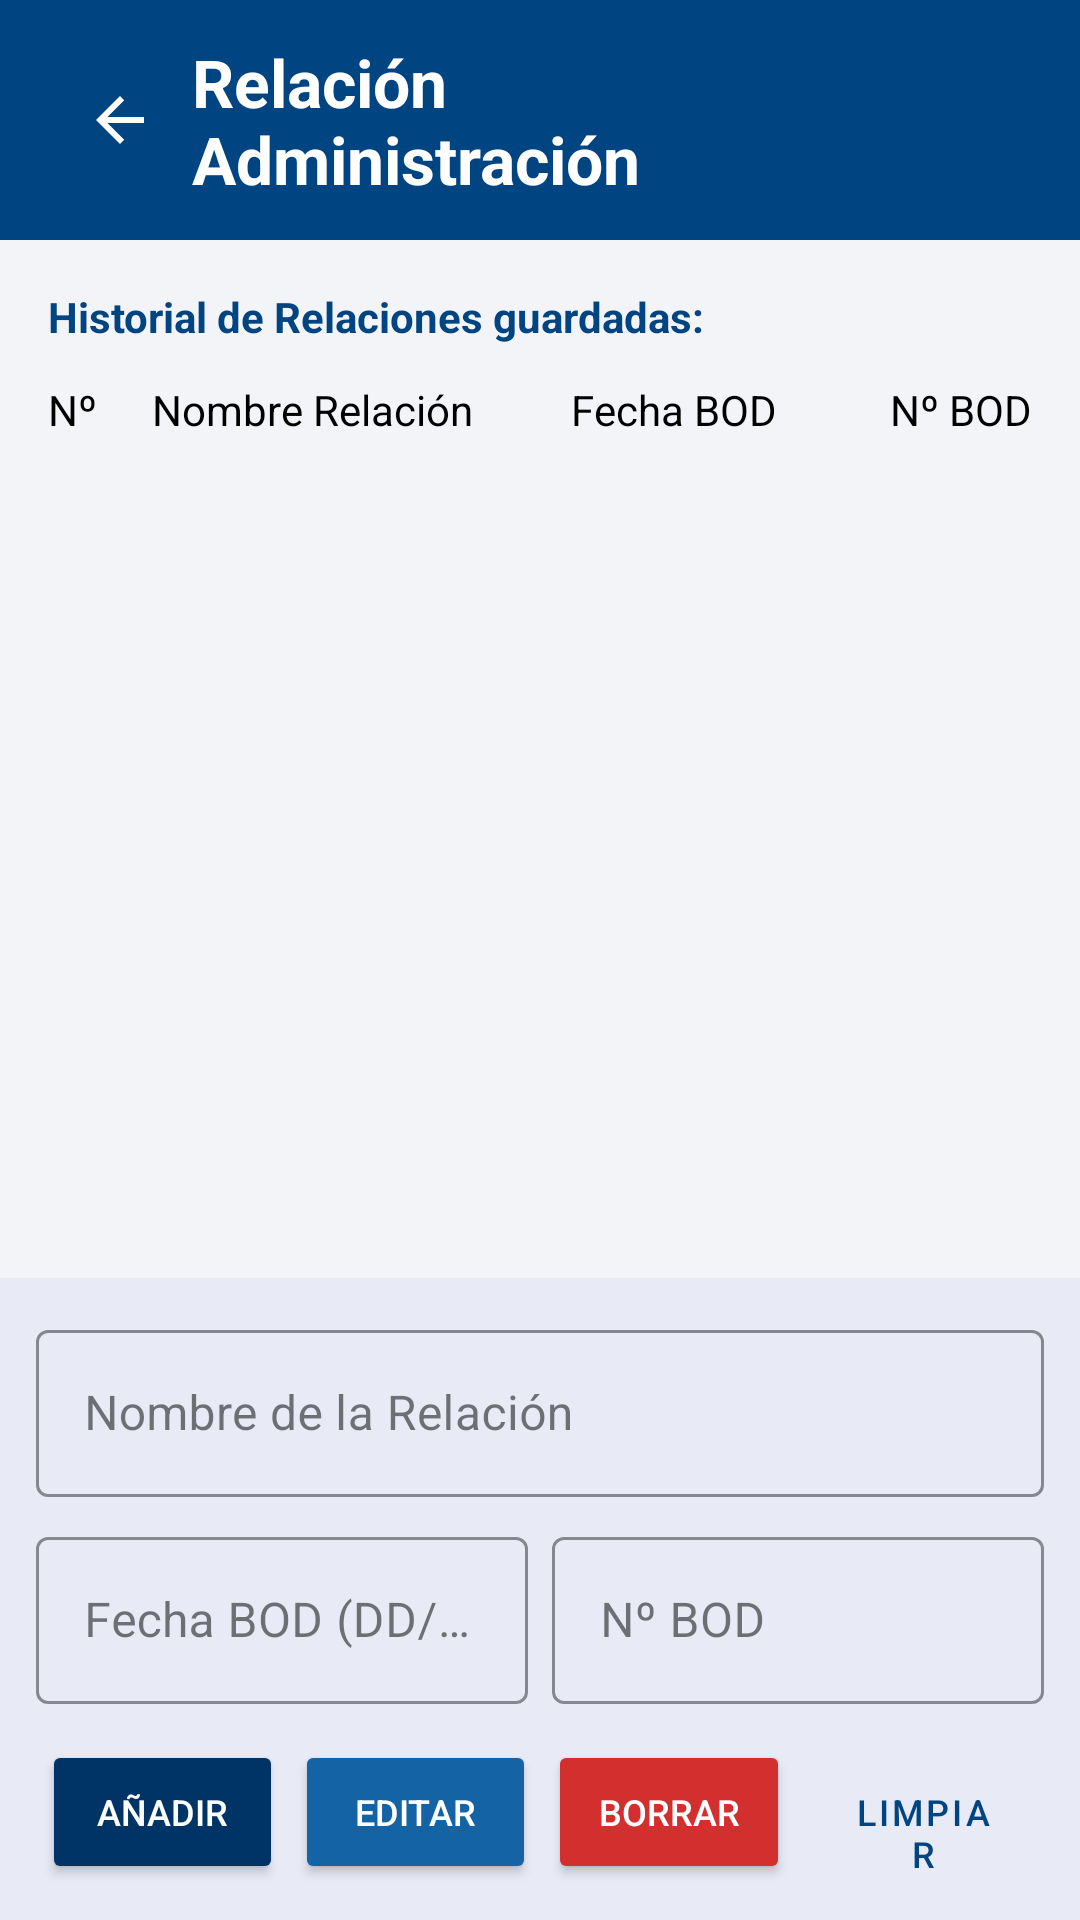

The Android layout XML behind this screen, and the referenced resources:
<!-- AndroidManifest.xml: application theme Theme.MIEXMI -->
<!-- res/layout/activity_relaciones_admin.xml -->
<?xml version="1.0" encoding="utf-8"?>
<androidx.constraintlayout.widget.ConstraintLayout
    xmlns:android="http://schemas.android.com/apk/res/android"
    xmlns:app="http://schemas.android.com/apk/res-auto"
    xmlns:tools="http://schemas.android.com/tools"
    android:layout_width="match_parent"
    android:layout_height="match_parent"
    android:background="@color/gris_fondo_abajo">

    <View
        android:id="@+id/viewHeaderRelaciones"
        style="@style/EstiloCabeceraAzul"
        app:layout_constraintEnd_toEndOf="parent"
        app:layout_constraintStart_toStartOf="parent"
        app:layout_constraintTop_toTopOf="parent" />

    <ImageButton
        android:id="@+id/btnVolverRelaciones"
        style="@style/EstiloBotonVolver"
        android:contentDescription="@string/volver"
        android:src="@drawable/abc_ic_ab_back_material"
        app:tint="@color/white"
        app:layout_constraintStart_toStartOf="parent"
        app:layout_constraintTop_toTopOf="parent" />

    <TextView
        android:id="@+id/tvTituloRelaciones"
        style="@style/EstiloTituloPantalla"
        android:text="@string/relacion"
        app:layout_constraintBottom_toBottomOf="@+id/btnVolverRelaciones"
        app:layout_constraintStart_toEndOf="@+id/btnVolverRelaciones"
        app:layout_constraintTop_toTopOf="@+id/btnVolverRelaciones" />

    <LinearLayout
        android:id="@+id/layoutFormularioInferiorRelaciones"
        android:layout_width="match_parent"
        android:layout_height="wrap_content"
        android:orientation="vertical"
        android:padding="12dp"
        android:background="@color/blanco_insercion"
        app:layout_constraintBottom_toBottomOf="parent"
        app:layout_constraintEnd_toEndOf="parent"
        app:layout_constraintStart_toStartOf="parent">

        <com.google.android.material.textfield.TextInputLayout
            style="@style/Widget.MaterialComponents.TextInputLayout.OutlinedBox"
            android:layout_width="match_parent"
            android:layout_height="wrap_content"
            android:hint="@string/nombre_de_la_relacion"
            app:boxStrokeColor="@color/bbva_blue">

            <com.google.android.material.textfield.TextInputEditText
                android:id="@+id/etNombreRelacion"
                android:layout_width="match_parent"
                android:layout_height="wrap_content"
                android:inputType="textCapSentences" />
        </com.google.android.material.textfield.TextInputLayout>

        <LinearLayout
            android:layout_width="match_parent"
            android:layout_height="wrap_content"
            android:layout_marginTop="8dp"
            android:baselineAligned="false"
            android:orientation="horizontal">

            <com.google.android.material.textfield.TextInputLayout
                style="@style/Widget.MaterialComponents.TextInputLayout.OutlinedBox"
                android:layout_width="0dp"
                android:layout_height="wrap_content"
                android:layout_weight="1"
                android:layout_marginEnd="4dp"
                android:hint="@string/fecha_bod_dd_mm_aaaa"
                app:boxStrokeColor="@color/bbva_blue">

                <com.google.android.material.textfield.TextInputEditText
                    android:id="@+id/etFechaBodRelacion"
                    android:layout_width="match_parent"
                    android:layout_height="wrap_content"
                    android:inputType="date"
                    android:focusable="false"
                    android:cursorVisible="false"
                    tools:ignore="TextContrastCheck" />
            </com.google.android.material.textfield.TextInputLayout>

            <com.google.android.material.textfield.TextInputLayout
                style="@style/Widget.MaterialComponents.TextInputLayout.OutlinedBox"
                android:layout_width="0dp"
                android:layout_height="wrap_content"
                android:layout_weight="1"
                android:layout_marginStart="4dp"
                android:hint="@string/n_bod"
                app:boxStrokeColor="@color/bbva_blue">

                <com.google.android.material.textfield.TextInputEditText
                    android:id="@+id/etNumBodRelacion"
                    android:layout_width="match_parent"
                    android:layout_height="wrap_content"
                    android:inputType="number"
                    android:maxLength="3"
                    tools:ignore="DuplicateSpeakableTextCheck,TextContrastCheck" />
            </com.google.android.material.textfield.TextInputLayout>
        </LinearLayout>

        <LinearLayout
            android:layout_width="match_parent"
            android:layout_height="wrap_content"
            android:layout_marginTop="12dp"
            android:orientation="horizontal">

            <Button
                android:id="@+id/btnAnadirRelacion"
                style="@style/EstiloBotonAnadir"
                android:text="@string/anadir" />

            <Button
                android:id="@+id/btnModificarRelacion"
                style="@style/EstiloBotonEditar"
                android:text="@string/editar" />

            <Button
                android:id="@+id/btnEliminarRelacion"
                style="@style/EstiloBotonBorrar"
                android:text="@string/borrar" />

            <Button
                android:id="@+id/btnLimpiarRelacion"
                style="@style/EstiloBotonLimpiar"
                android:text="@string/limpiar" />
        </LinearLayout>
    </LinearLayout>

    <TextView
        android:id="@+id/tvTituloListaRelacion"
        android:layout_width="wrap_content"
        android:layout_height="wrap_content"
        android:layout_marginStart="16dp"
        android:layout_marginTop="16dp"
        android:text="@string/historial_de_relaciones_guardadas"
        android:textColor="@color/bbva_blue"
        android:textStyle="bold"
        app:layout_constraintStart_toStartOf="parent"
        app:layout_constraintTop_toBottomOf="@+id/viewHeaderRelaciones" />

    <LinearLayout
        android:id="@+id/layoutTitulosColumnasRelaciones"
        android:layout_width="match_parent"
        android:layout_height="wrap_content"
        android:layout_marginTop="12dp"
        android:layout_marginHorizontal="16dp"
        android:baselineAligned="false"
        android:orientation="horizontal"
        app:layout_constraintTop_toBottomOf="@+id/tvTituloListaRelacion">

        <TextView
            style="@style/EstiloTextoColumna"
            android:layout_weight="0.5"
            android:text="@string/nº"/>

        <TextView
            style="@style/EstiloTextoColumna"
            android:layout_weight="2"
            android:text="@string/nombre_relacion"/>

        <TextView
            style="@style/EstiloTextoColumna"
            android:layout_weight="1.2"
            android:text="@string/fecha_bod"/>

        <TextView
            style="@style/EstiloTextoColumna"
            android:layout_weight="1"
            android:text="@string/n_bod"
            android:textAlignment="viewEnd"/>
    </LinearLayout>

    <androidx.recyclerview.widget.RecyclerView
        android:id="@+id/rvRelaciones"
        android:layout_width="0dp"
        android:layout_height="0dp"
        android:layout_marginTop="8dp"
        android:layout_marginHorizontal="16dp"
        app:layout_constraintTop_toBottomOf="@+id/layoutTitulosColumnasRelaciones"
        app:layout_constraintBottom_toTopOf="@+id/layoutFormularioInferiorRelaciones"
        app:layout_constraintEnd_toEndOf="parent"
        app:layout_constraintStart_toStartOf="parent"
        tools:listitem="@layout/item_relacion_admin" />

</androidx.constraintlayout.widget.ConstraintLayout>
<!-- res/layout/item_relacion_admin.xml (included above) -->
<?xml version="1.0" encoding="utf-8"?>
<LinearLayout
    xmlns:android="http://schemas.android.com/apk/res/android"
    xmlns:tools="http://schemas.android.com/tools"
    android:layout_width="match_parent"
    android:layout_height="wrap_content"
    android:orientation="vertical">

    <LinearLayout
        android:layout_width="match_parent"
        android:layout_height="wrap_content"
        android:orientation="horizontal"
        android:paddingVertical="12dp"
        android:paddingHorizontal="4dp"
        android:baselineAligned="false">

        <TextView
            android:id="@+id/tvItemNumRelacion"
            style="@style/EstiloItemSecundario"
            android:layout_weight="0.5"
            tools:text="1" />

        <TextView
            android:id="@+id/tvItemNombreRelacion"
            style="@style/EstiloTextoColumna"
            android:layout_weight="2"
            android:textSize="14sp"
            android:textStyle="bold"
            tools:text="Compromiso Inicial" />

        <TextView
            android:id="@+id/tvItemFechaRelacion"
            style="@style/EstiloItemSecundario"
            android:layout_weight="1.2"
            tools:text="10/09/2018" />

        <TextView
            android:id="@+id/tvItemBodRelacion"
            style="@style/EstiloItemSecundario"
            android:layout_weight="1"
            android:textAlignment="viewEnd"
            tools:ignore="VisualLintSystemNav"
            tools:text="170" />

    </LinearLayout>

    <View
        android:layout_width="match_parent"
        android:layout_height="1dp"
        android:background="@color/blanco_lista" />

</LinearLayout>
<!-- resources referenced by this layout -->
<resources>
  <color name="bbva_blue">#004481</color>
  <color name="blanco_insercion">#E8EAF6</color>
  <color name="blanco_lista">#D1D5DB</color>
  <color name="gris_fondo_abajo">#F2F4F7</color>
  <color name="white">#FFFFFFFF</color>
  <string name="anadir">Añadir</string>
  <string name="borrar">Borrar</string>
  <string name="editar">Editar</string>
  <string name="fecha_bod">Fecha BOD</string>
  <string name="fecha_bod_dd_mm_aaaa">Fecha BOD (DD/MM/AAAA)</string>
  <string name="historial_de_relaciones_guardadas">Historial de Relaciones guardadas:</string>
  <string name="limpiar">LIMPIAR</string>
  <string name="n_bod">Nº BOD</string>
  <string name="nombre_de_la_relacion">Nombre de la Relación</string>
  <string name="nombre_relacion">Nombre Relación</string>
  <string name="relacion">Relación\nAdministración</string>
  <string name="volver">Volver</string>
  <style name="EstiloBotonAnadir">
          <item name="android:layout_width">0dp</item>
          <item name="android:layout_height">wrap_content</item>
          <item name="android:layout_weight">1</item>
          <item name="android:layout_marginHorizontal">2dp</item>
          <item name="backgroundTint">@color/boton_anadir</item>
          <item name="android:textColor">@color/white</item>
          <item name="android:textSize">12sp</item>
      </style>
  <style name="EstiloBotonEditar">
          <item name="android:layout_width">0dp</item>
          <item name="android:layout_height">wrap_content</item>
          <item name="android:layout_weight">1</item>
          <item name="android:layout_marginHorizontal">2dp</item>
          <item name="backgroundTint">@color/boton_editar</item>
          <item name="android:textColor">@color/white</item>
          <item name="android:textSize">12sp</item>
      </style>
  <style name="EstiloBotonVolver">
          <item name="android:layout_width">48dp</item>
          <item name="android:layout_height">48dp</item>
          <item name="android:layout_marginStart">16dp</item>
          <item name="android:layout_marginTop">16dp</item>
          <item name="android:background">?android:attr/selectableItemBackgroundBorderless</item>
          <item name="android:contentDescription">@string/volver</item>
      </style>
  <style name="EstiloCabeceraAzul">
          <item name="android:layout_width">0dp</item>
          <item name="android:layout_height">80dp</item>
          <item name="android:background">@color/bbva_blue</item>
      </style>
  <style name="EstiloItemSecundario">
          <item name="android:layout_width">0dp</item>
          <item name="android:layout_height">wrap_content</item>
          <item name="android:textColor">@color/gris_claro</item>
          <item name="android:textSize">14sp</item>
      </style>
  <style name="EstiloTextoColumna">
          <item name="android:layout_width">0dp</item>
          <item name="android:layout_height">wrap_content</item>
          <item name="android:textColor">@color/negro_oscuro</item>
      </style>
  <style name="EstiloTituloPantalla">
          <item name="android:layout_width">wrap_content</item>
          <item name="android:layout_height">wrap_content</item>
          <item name="android:textColor">@color/white</item>
          <item name="android:textSize">22sp</item>
          <item name="android:textStyle">bold</item>
      </style>
  <style name="Theme.MIEXMI" parent="Base.Theme.MIEXMI" />
  <color name="boton_anadir">#003366</color>
  <color name="boton_eliminar">#D32F2F</color>
  <color name="boton_editar">#1464A5</color>
  <color name="boton_limpiar">#004481</color>
  <color name="gris_claro">#555555</color>
  <color name="negro_oscuro">#000000</color>
  <style name="Base.Theme.MIEXMI" parent="Theme.Material3.DayNight.NoActionBar">
          
          
      </style>
</resources>
